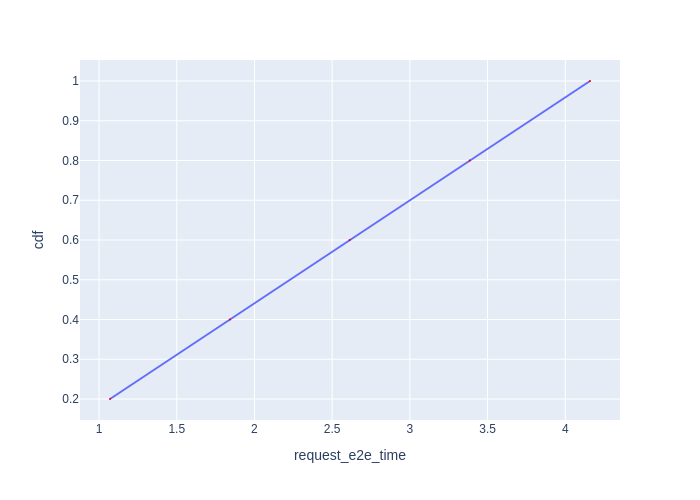

Source data for this figure (header and first rows):
Request Id, request_e2e_time, cdf
0_0, 1.07, 0.2
0_1, 1.842, 0.4
0_2, 2.612, 0.6
0_3, 3.385, 0.8
0_4, 4.159, 1.0
